Run: headless pygame with SDL's dummy video driver; simulated clock (each Clock.tick advances the game by its frame time, no real sleeping); random seed 0; keys injected as events and as key.get_pressed() state; no mouse input.
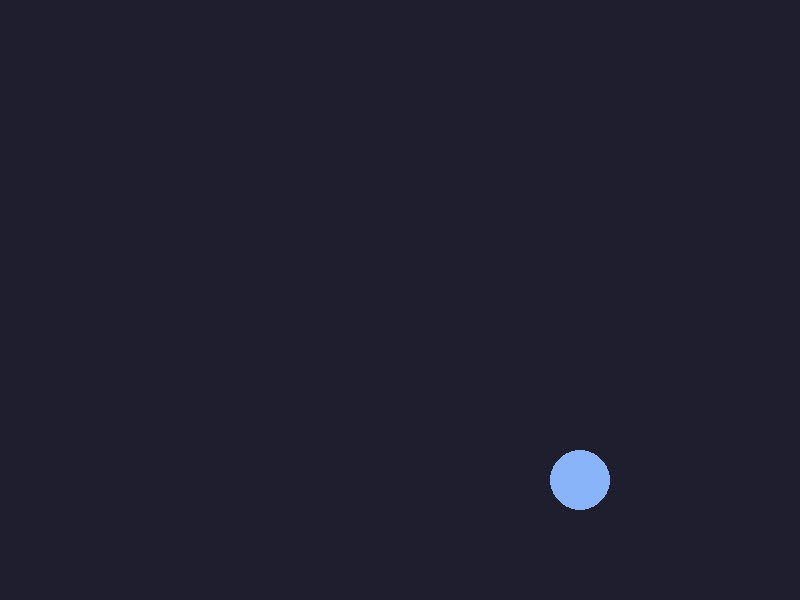
Frame 1 of 4 · flips 1–60 · no input
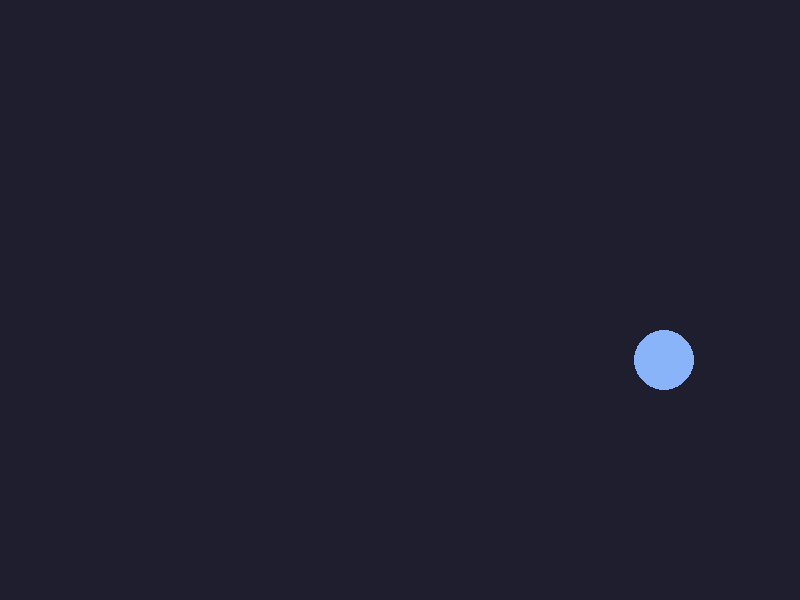
Frame 2 of 4 · flips 61–180 · tapped SPACE, RETURN · held RIGHT (→), D
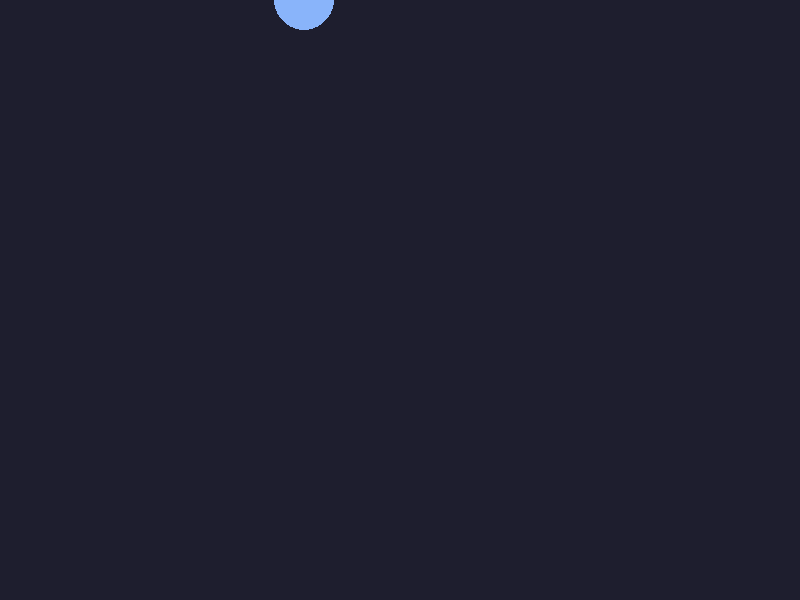
Frame 3 of 4 · flips 181–300 · held DOWN (↓), S
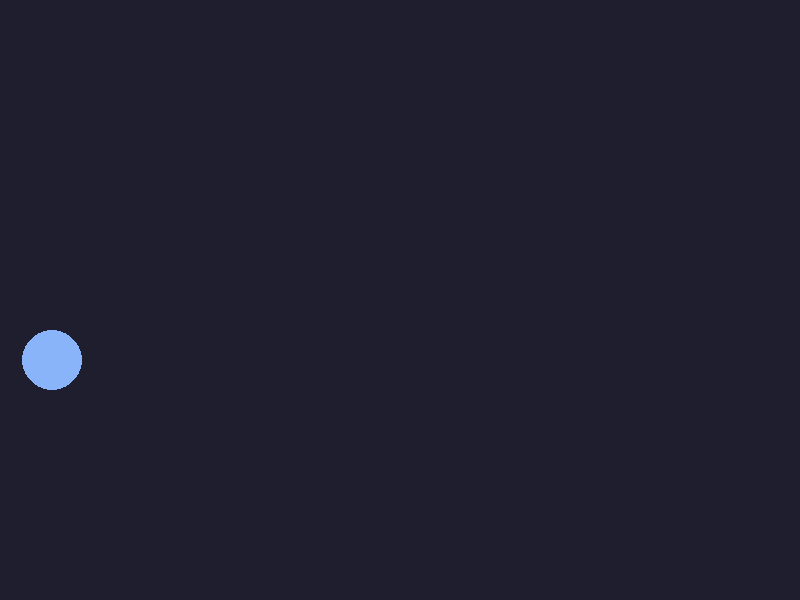
Frame 4 of 4 · flips 301–420 · held LEFT (←), A, UP (↑), W

The pygame program that drew these frames:

import pygame
import sys

pygame.init()

WIDTH, HEIGHT = 800, 600
screen = pygame.display.set_mode((WIDTH, HEIGHT))
pygame.display.set_caption("CS 108 Pygame")

clock = pygame.time.Clock()
FPS   = 60

# at the top of the file, outside the while loop:
x, y   = 400, 300
vx, vy = 3, 3

while True:
    # 1. Handle events
    for event in pygame.event.get():
        if event.type == pygame.QUIT:
            pygame.quit()
            sys.exit()

    # 2. Update state
    # inside the loop, in Update state:
    x += vx
    y += vy

    # bounce off walls
    if x <= 0 or x >= WIDTH:
        vx = -vx
    if y <= 0 or y >= HEIGHT:
        vy = -vy

    # 3. Draw
    screen.fill((30, 30, 46))
    pygame.draw.circle(screen, (137, 180, 250), (int(x), int(y)), 30)
    
    pygame.display.flip()           # push frame to screen
    clock.tick(FPS)                 # cap at 60 FPS
